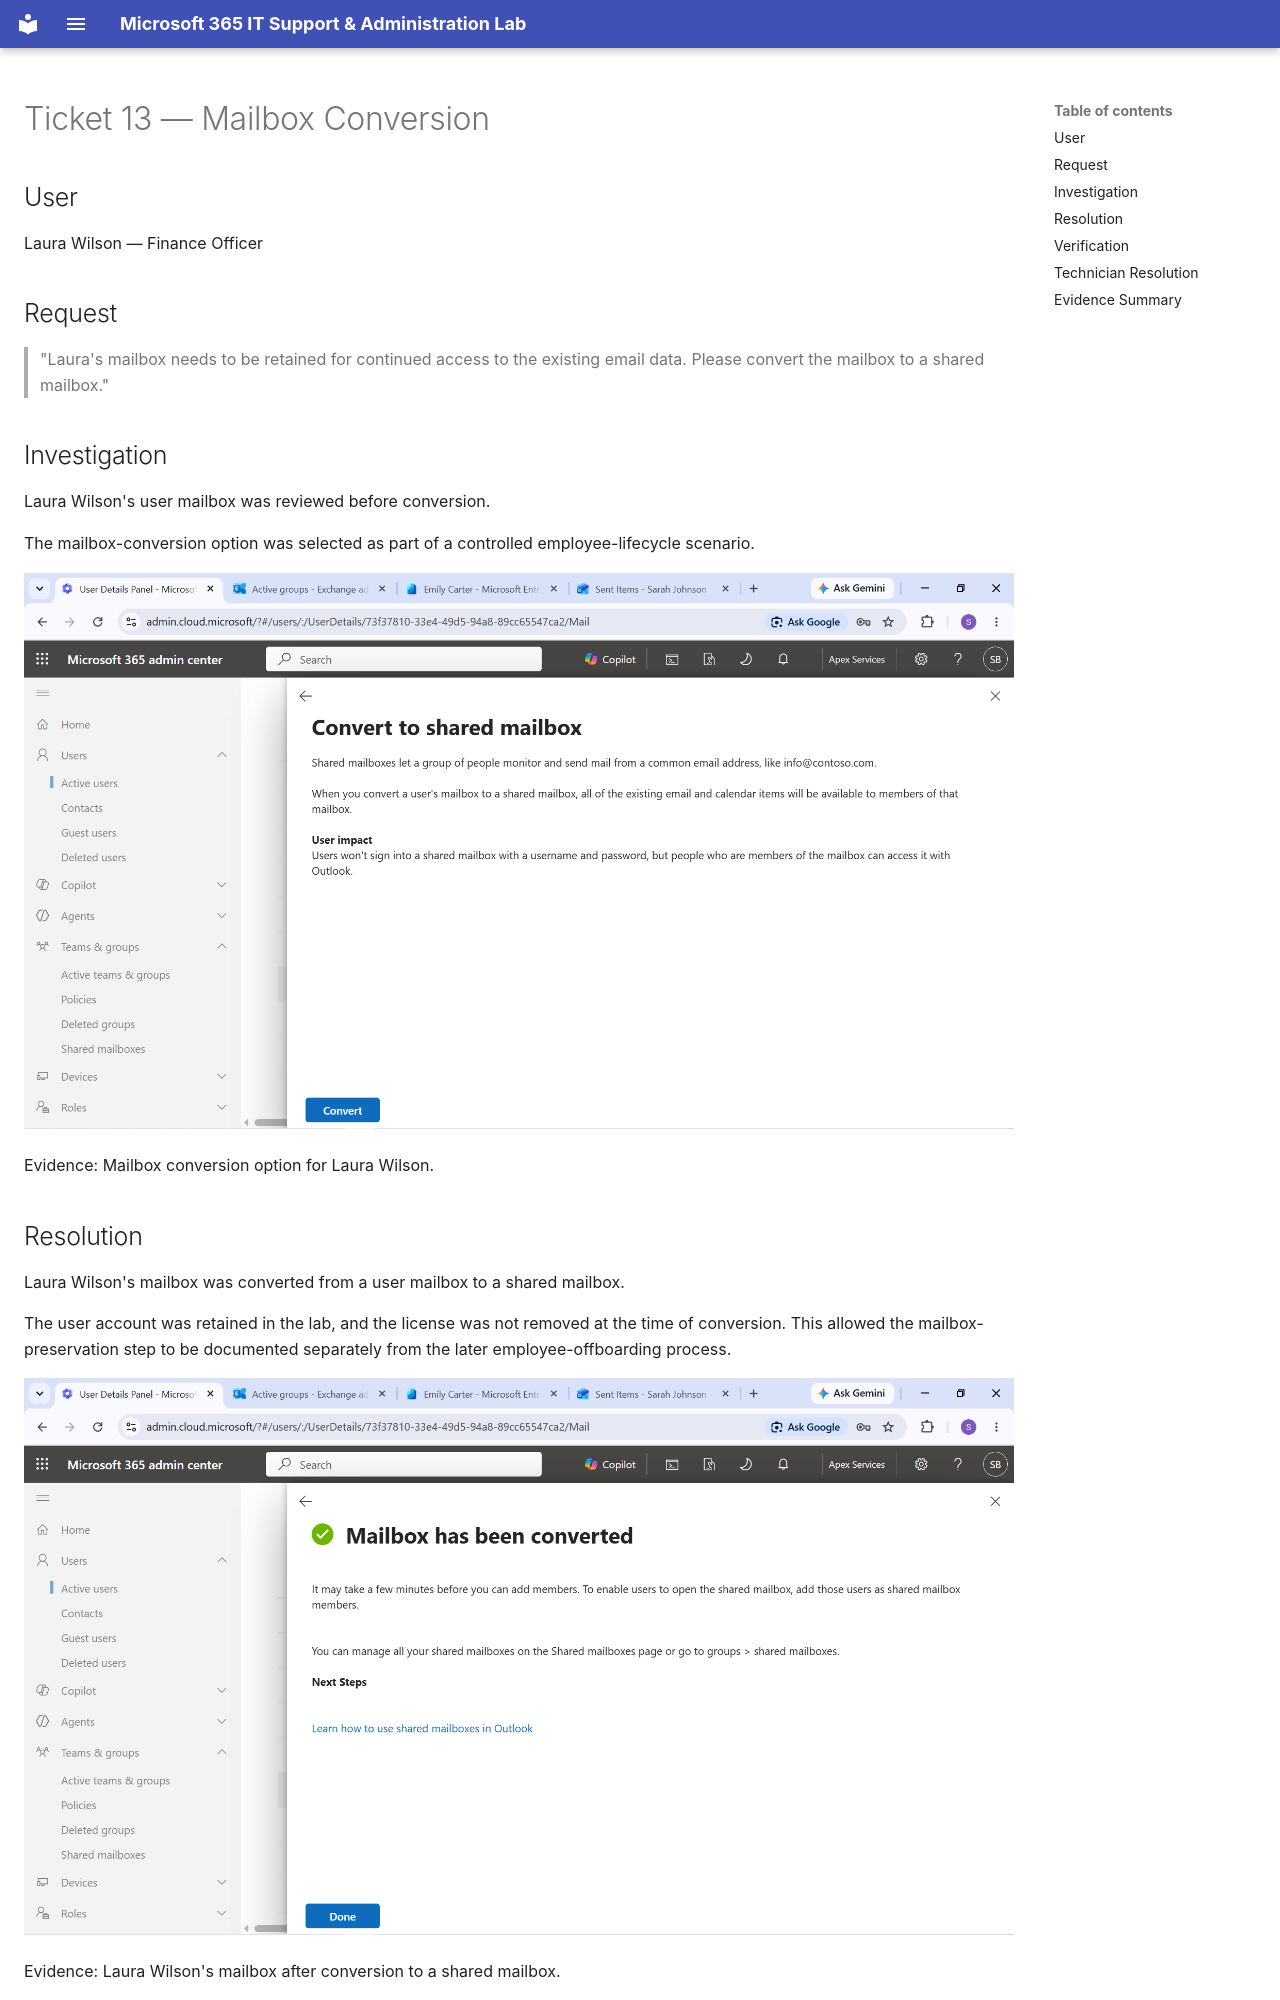

repository: solomonaemiro/microsoft-365-it-support-lab · page: tickets/ticket-13/index.html · generator: mkdocs

# Ticket 13 — Mailbox Conversion

## User

Laura Wilson — Finance Officer

## Request

> "Laura's mailbox needs to be retained for continued access to the existing email data. Please convert the mailbox to a shared mailbox."

## Investigation

Laura Wilson's user mailbox was reviewed before conversion.

The mailbox-conversion option was selected as part of a controlled employee-lifecycle scenario.

![Laura Wilson Mailbox Conversion Option](../images/20%20laura%20wilson%20mailbox%20converstion%20option.png)

Evidence: Mailbox conversion option for Laura Wilson.

## Resolution

Laura Wilson's mailbox was converted from a user mailbox to a shared mailbox.

The user account was retained in the lab, and the license was not removed at the time of conversion. This allowed the mailbox-preservation step to be documented separately from the later employee-offboarding process.

![Laura Wilson Converted Shared Mailbox](../images/21%20laura%20wilson%20converted%20shared%20mailbox.png)

Evidence: Laura Wilson's mailbox after conversion to a shared mailbox.

## Verification

The mailbox was reviewed after conversion to confirm that the conversion had completed successfully and that the mailbox was now represented as a shared mailbox.

The converted mailbox was subsequently used in the employee offboarding and internal forwarding scenarios.
